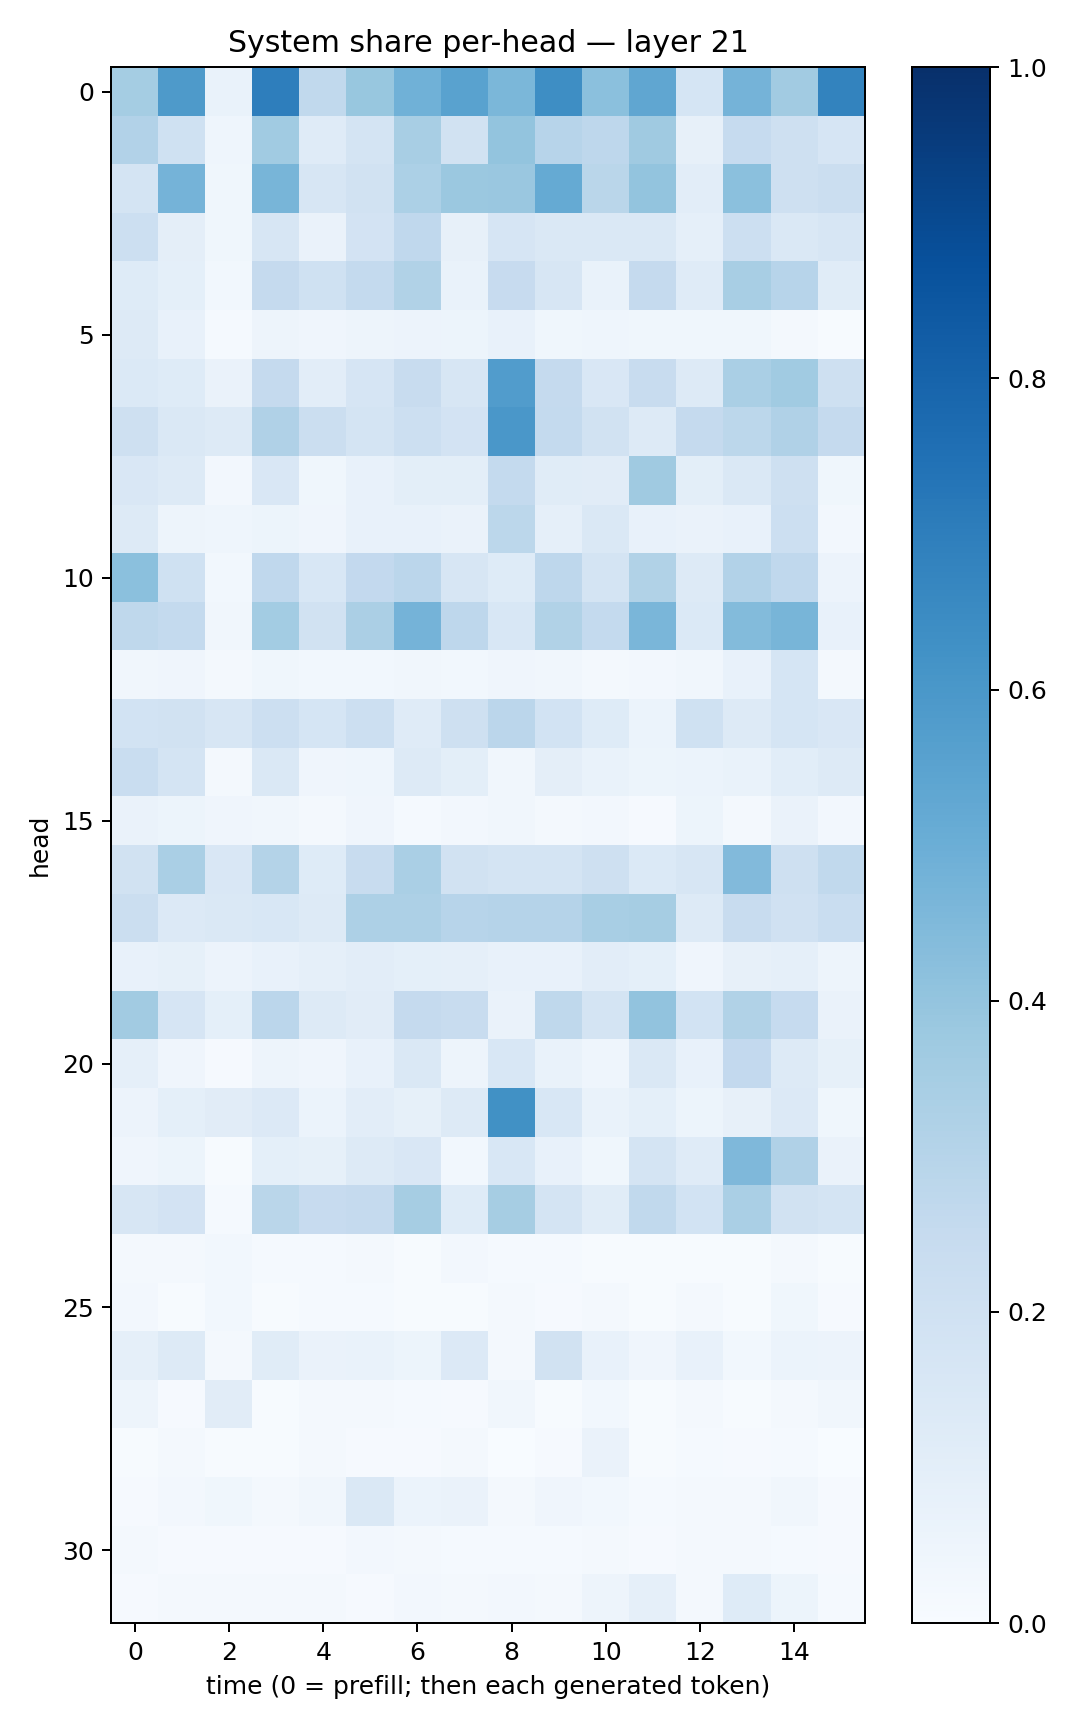

Data behind this chart, as committed beside it:
0.35303038, 0.5869082, 0.068664595, 0.69874924, 0.26277652, 0.38783613, 0.48667055, 0.5523513, 0.46006316, 0.6404519, 0.42060143, 0.5322206, 0.17091157, 0.4763629, 0.3616953, 0.67695946
0.3116, 0.2026, 0.04632, 0.3667, 0.1195, 0.1767, 0.3422, 0.1916, 0.4015, 0.2959, 0.2765, 0.3697, 0.08166, 0.2493, 0.2049, 0.1654
0.1769, 0.4756, 0.03555, 0.4658, 0.1617, 0.1938, 0.3292, 0.3808, 0.3839, 0.5172, 0.2887, 0.3992, 0.1026, 0.4217, 0.2094, 0.2253
0.2161, 0.09732, 0.03848, 0.1578, 0.06547, 0.1811, 0.2693, 0.07865, 0.1677, 0.1437, 0.1435, 0.1463, 0.08742, 0.2171, 0.1421, 0.1569
0.1221, 0.09304, 0.03098, 0.2513, 0.2026, 0.2567, 0.3162, 0.06664, 0.2435, 0.16, 0.06852, 0.2527, 0.1189, 0.3429, 0.296, 0.1153
0.1312, 0.07557, 0.01242, 0.04823, 0.04251, 0.04852, 0.05497, 0.05142, 0.07553, 0.03704, 0.04345, 0.03681, 0.03758, 0.03626, 0.02133, 0.006937
0.1397, 0.1214, 0.06634, 0.2503, 0.1051, 0.1671, 0.235, 0.1576, 0.5758, 0.2521, 0.1498, 0.2364, 0.1307, 0.3361, 0.3663, 0.2089
0.2053, 0.1465, 0.125, 0.3175, 0.2231, 0.1784, 0.2161, 0.1817, 0.5999, 0.2571, 0.1944, 0.1325, 0.2538, 0.2796, 0.3191, 0.2521
0.1491, 0.1292, 0.02449, 0.1502, 0.036, 0.07578, 0.09808, 0.1006, 0.2573, 0.1141, 0.112, 0.3693, 0.1008, 0.1471, 0.2042, 0.03686
0.1274, 0.04831, 0.04366, 0.05101, 0.04142, 0.07744, 0.0772, 0.06548, 0.2809, 0.0885, 0.1409, 0.07528, 0.06283, 0.07681, 0.2168, 0.02545
0.4189, 0.2008, 0.02774, 0.2667, 0.1558, 0.2607, 0.2842, 0.1639, 0.1218, 0.2757, 0.179, 0.3142, 0.1289, 0.3102, 0.2694, 0.05572
0.2715, 0.2548, 0.03495, 0.3564, 0.1945, 0.3344, 0.4734, 0.2773, 0.1549, 0.3153, 0.2547, 0.4623, 0.1402, 0.4398, 0.4667, 0.07745
0.03466, 0.03977, 0.01796, 0.03803, 0.02736, 0.02771, 0.03383, 0.03097, 0.04188, 0.03385, 0.02175, 0.02534, 0.03159, 0.07337, 0.1706, 0.02132
0.1874, 0.1883, 0.1623, 0.216, 0.1712, 0.2179, 0.1178, 0.2052, 0.2842, 0.1865, 0.1214, 0.06123, 0.2012, 0.1319, 0.1694, 0.1515
0.232, 0.1789, 0.01763, 0.1441, 0.03948, 0.04469, 0.1298, 0.1015, 0.03131, 0.09721, 0.06663, 0.05224, 0.06225, 0.06682, 0.1066, 0.1307
0.06466, 0.05085, 0.03977, 0.03515, 0.02258, 0.04272, 0.01403, 0.02725, 0.03421, 0.01911, 0.02703, 0.009714, 0.05199, 0.01895, 0.06503, 0.02581
0.1951, 0.3394, 0.1514, 0.3078, 0.1216, 0.2381, 0.3364, 0.1922, 0.1723, 0.1729, 0.2075, 0.1395, 0.1626, 0.4421, 0.2044, 0.2641
0.224, 0.135, 0.1462, 0.1558, 0.1317, 0.3247, 0.3257, 0.2959, 0.3046, 0.3025, 0.3414, 0.3513, 0.131, 0.2356, 0.1975, 0.2335
0.07495, 0.08316, 0.05553, 0.07811, 0.08678, 0.103, 0.09112, 0.08815, 0.07569, 0.07589, 0.1033, 0.09311, 0.04171, 0.08198, 0.08793, 0.05002
0.3608, 0.1665, 0.08995, 0.2818, 0.1258, 0.1101, 0.2517, 0.2413, 0.06372, 0.2703, 0.1794, 0.4035, 0.185, 0.3158, 0.2466, 0.06529
0.08693, 0.03975, 0.01143, 0.04918, 0.04268, 0.07338, 0.1467, 0.04969, 0.1526, 0.06988, 0.04488, 0.1421, 0.07689, 0.2591, 0.1269, 0.08434
0.05836, 0.09049, 0.1104, 0.1363, 0.06054, 0.1045, 0.08433, 0.1269, 0.6263, 0.1539, 0.06759, 0.09338, 0.05143, 0.08172, 0.1345, 0.03894
0.04085, 0.05127, 0.007777, 0.09335, 0.08372, 0.1321, 0.1519, 0.03009, 0.1556, 0.07783, 0.03542, 0.1777, 0.1209, 0.4522, 0.3184, 0.06329
0.1585, 0.1801, 0.01358, 0.2888, 0.2428, 0.2534, 0.3515, 0.1221, 0.3483, 0.1753, 0.1134, 0.2624, 0.1837, 0.3372, 0.1937, 0.1743
0.01576, 0.02289, 0.02846, 0.01315, 0.01396, 0.01885, 0.00656, 0.02538, 0.01536, 0.01308, 0.007383, 0.005451, 0.006465, 0.005234, 0.01755, 0.005253
0.02558, 0.007456, 0.02994, 0.004894, 0.0122, 0.01312, 0.00636, 0.006449, 0.01994, 0.008613, 0.01729, 0.005958, 0.02311, 0.005595, 0.03744, 0.009695
0.08863, 0.1279, 0.01895, 0.1144, 0.06364, 0.06648, 0.05304, 0.1342, 0.01567, 0.19, 0.07517, 0.0417, 0.07204, 0.03014, 0.06054, 0.05625
0.04945, 0.009457, 0.1108, 0.005987, 0.02175, 0.01572, 0.01275, 0.008328, 0.03229, 0.006832, 0.02783, 0.005835, 0.02242, 0.005826, 0.02211, 0.03272
0.007049, 0.02066, 0.005822, 0.006949, 0.02162, 0.009458, 0.009999, 0.016, 0.002911, 0.00978, 0.06457, 0.006764, 0.01531, 0.008756, 0.01224, 0.003466
0.01112, 0.02396, 0.037, 0.01691, 0.03185, 0.1414, 0.06133, 0.06365, 0.01838, 0.04097, 0.02787, 0.01369, 0.01736, 0.0184, 0.03414, 0.01014
0.02107, 0.01049, 0.01056, 0.01105, 0.009055, 0.02421, 0.02262, 0.01466, 0.01467, 0.01223, 0.01781, 0.00876, 0.02109, 0.01884, 0.01312, 0.00941
0.009315, 0.02033, 0.02025, 0.01592, 0.01661, 0.01128, 0.02553, 0.02051, 0.02609, 0.02052, 0.04908, 0.08811, 0.01933, 0.1213, 0.0544, 0.01452
